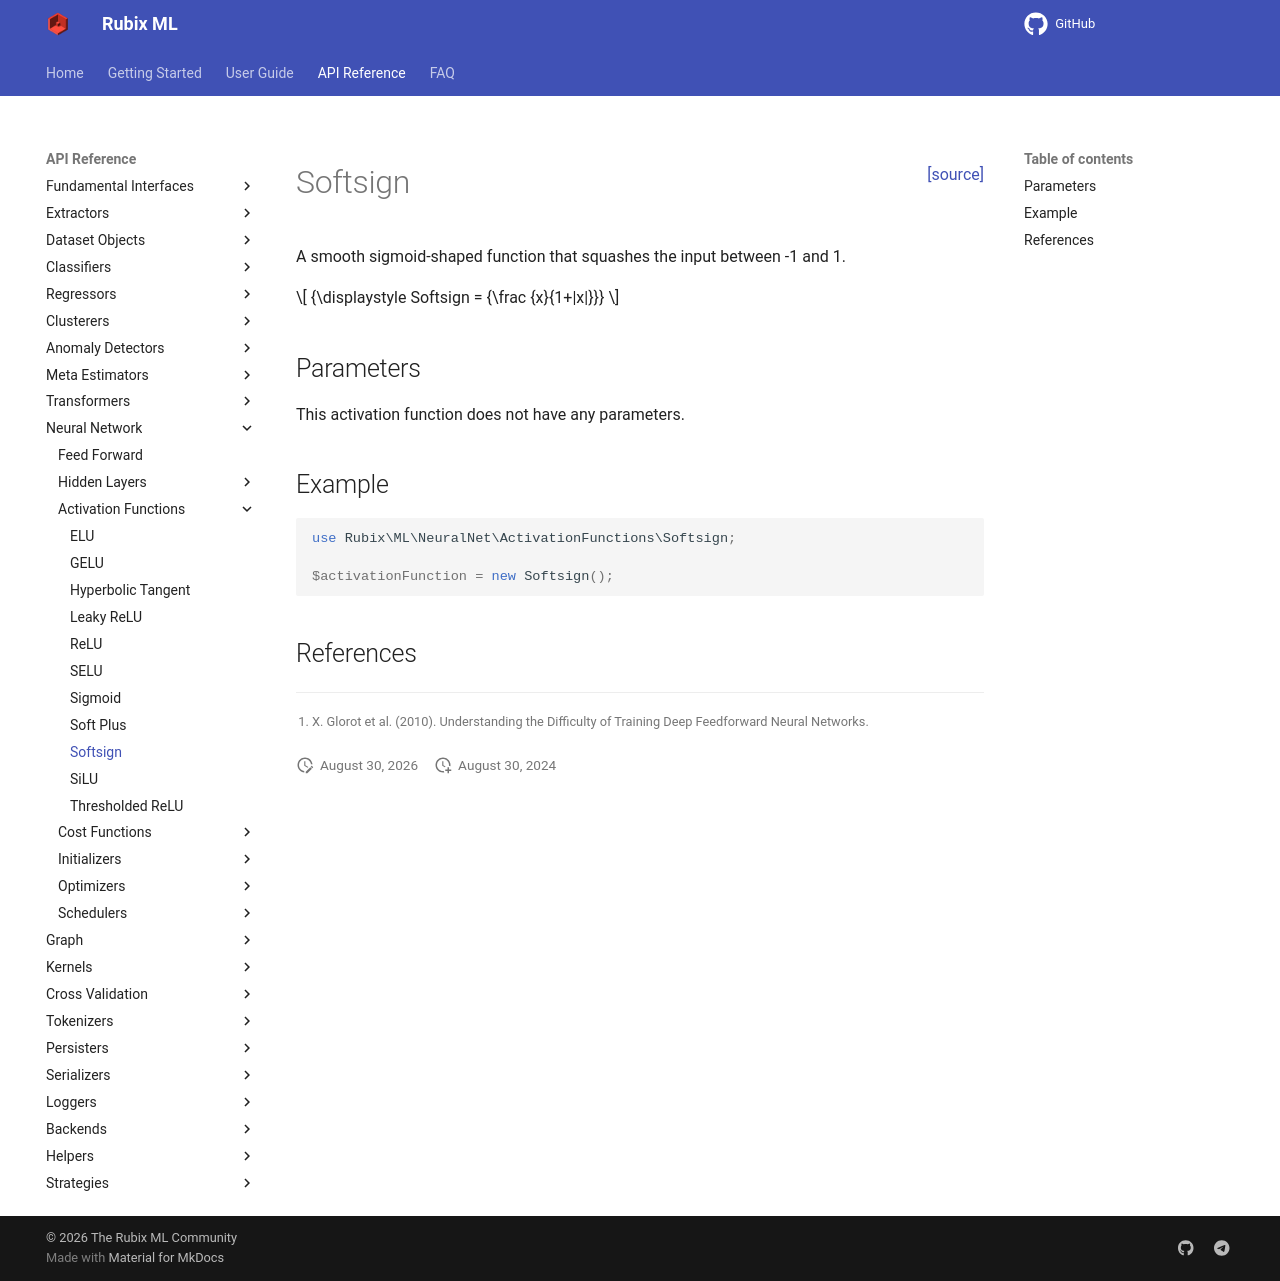

repository: RubixML/ML · page: 3.0/neural-network/activation-functions/softsign.html · generator: mkdocs

<span style="float:right;"><a href="https://github.com/RubixML/ML/blob/master/src/NeuralNet/ActivationFunctions/Softsign.php">[source]</a></span>

# Softsign

A smooth sigmoid-shaped function that squashes the input between -1 and 1.

$$
{\displaystyle Softsign = {\frac {x}{1+|x|}}}
$$

## Parameters

This activation function does not have any parameters.

## Example

```php
use Rubix\ML\NeuralNet\ActivationFunctions\Softsign;

$activationFunction = new Softsign();
```

## References

[^1]: X. Glorot et al. (2010). Understanding the Difficulty of Training Deep Feedforward Neural Networks.
